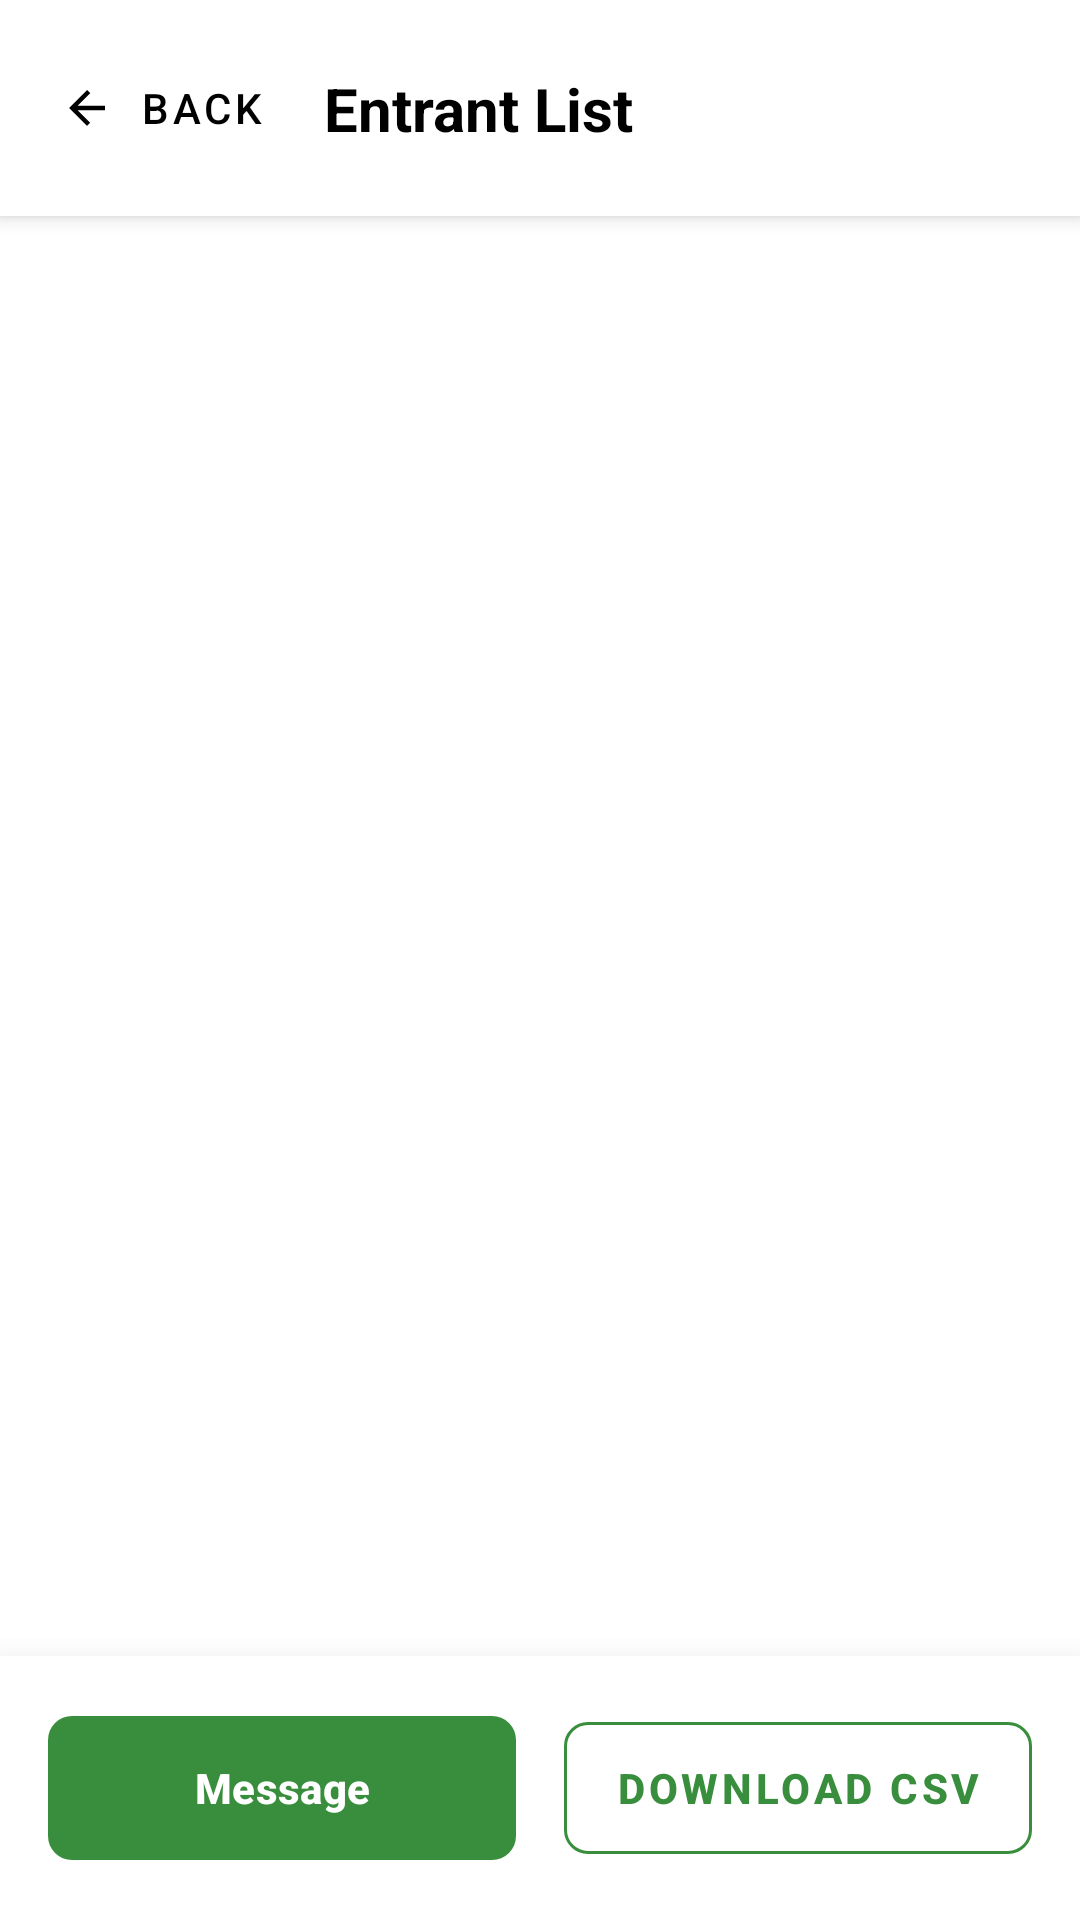

Android layout source for this screen:
<!-- AndroidManifest.xml: application theme Theme.Matrixevents -->
<!-- res/layout/fragment_event_entrant_list.xml -->
<?xml version="1.0" encoding="utf-8"?>
<androidx.constraintlayout.widget.ConstraintLayout xmlns:android="http://schemas.android.com/apk/res/android"
    xmlns:app="http://schemas.android.com/apk/res-auto"
    xmlns:tools="http://schemas.android.com/tools"
    android:layout_width="match_parent"
    android:layout_height="match_parent"
    android:background="@android:color/white"
    tools:context=".fragments.EventEntrantListFragment">

    <androidx.constraintlayout.widget.ConstraintLayout
        android:id="@+id/ent_list_top_bar"
        android:layout_width="match_parent"
        android:layout_height="wrap_content"
        android:background="@android:color/white"
        android:elevation="4dp"
        android:padding="12dp"
        app:layout_constraintTop_toTopOf="parent"
        app:layout_constraintStart_toStartOf="parent"
        app:layout_constraintEnd_toEndOf="parent">

        <com.google.android.material.button.MaterialButton
            android:id="@+id/ent_list_back_button"
            style="@style/Widget.MaterialComponents.Button.TextButton"
            android:layout_width="wrap_content"
            android:layout_height="wrap_content"
            android:text="Back"
            android:textColor="@android:color/black"
            app:icon="@drawable/abc_ic_ab_back_material"
            app:iconTint="@android:color/black"
            app:layout_constraintStart_toStartOf="parent"
            app:layout_constraintTop_toTopOf="parent"
            app:layout_constraintBottom_toBottomOf="parent"/>

        <TextView
            android:id="@+id/ent_list_title_textview"
            android:layout_width="0dp"
            android:layout_height="wrap_content"
            android:layout_marginStart="8dp"
            android:layout_marginEnd="8dp"
            android:ellipsize="end"
            android:maxLines="1"
            android:text="Entrant List"
            android:textColor="@android:color/black"
            android:textSize="20sp"
            android:textStyle="bold"
            app:layout_constraintBottom_toBottomOf="parent"
            app:layout_constraintEnd_toEndOf="parent"
            app:layout_constraintStart_toEndOf="@id/ent_list_back_button"
            app:layout_constraintTop_toTopOf="parent" />

    </androidx.constraintlayout.widget.ConstraintLayout>

    <ListView
        android:id="@+id/ent_list_listview"
        android:layout_width="match_parent"
        android:layout_height="0dp"
        android:padding="16dp"
        android:clipToPadding="false"
        android:divider="@android:color/transparent"
        android:dividerHeight="8dp"
        app:layout_constraintTop_toBottomOf="@id/ent_list_top_bar"
        app:layout_constraintBottom_toTopOf="@id/ent_list_bottom_bar"
        app:layout_constraintStart_toStartOf="parent"
        app:layout_constraintEnd_toEndOf="parent" />

    <LinearLayout
        android:id="@+id/ent_list_bottom_bar"
        android:layout_width="match_parent"
        android:layout_height="wrap_content"
        android:orientation="horizontal"
        android:background="@android:color/white"
        android:elevation="16dp"
        android:padding="16dp"
        app:layout_constraintBottom_toBottomOf="parent"
        app:layout_constraintStart_toStartOf="parent"
        app:layout_constraintEnd_toEndOf="parent">

        <com.google.android.material.button.MaterialButton
            android:id="@+id/ent_list_message_button"
            android:layout_width="0dp"
            android:layout_height="56dp"
            android:layout_weight="1"
            android:layout_marginEnd="8dp"
            android:text="Message"
            android:textStyle="bold"
            app:cornerRadius="8dp"
            app:backgroundTint="#388E3C"
            app:icon="@drawable/ic_notifications"
            app:iconTint="@android:color/white"
            app:iconGravity="textStart"/>

        <com.google.android.material.button.MaterialButton
            android:id="@+id/ent_list_download_button"
            android:layout_width="0dp"
            android:layout_height="56dp"
            android:layout_weight="1"
            android:layout_marginStart="8dp"
            android:text="Download CSV"
            android:textStyle="bold"
            style="@style/Widget.MaterialComponents.Button.OutlinedButton"
            android:textColor="#388E3C"
            app:strokeColor="#388E3C"
            app:cornerRadius="8dp"/>

    </LinearLayout>

</androidx.constraintlayout.widget.ConstraintLayout>
<!-- resources referenced by this layout -->
<resources>
  <style name="Theme.Matrixevents" parent="Base.Theme.Matrixevents" />
  <style name="Base.Theme.Matrixevents" parent="Theme.Material3.DayNight.NoActionBar">
          
          
      </style>
</resources>
